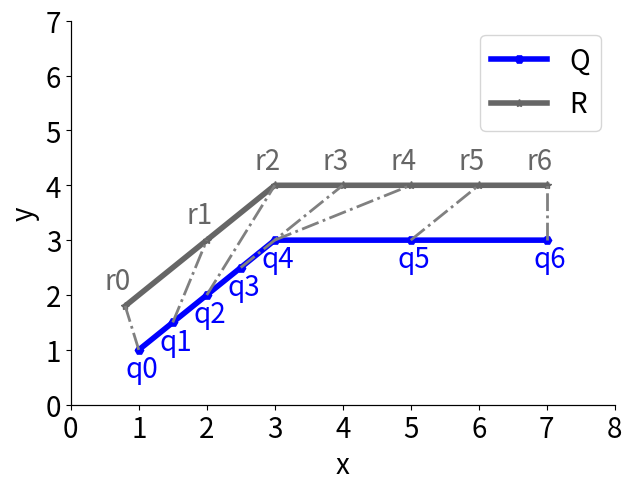

Python code for this plot: (Note: this script raises an exception after producing the figure.)
# coding=utf-8
import matplotlib.pyplot as plt
import numpy as np


def get_data():
    Q = [
        [1, 1],
        [1.5, 1.5],
        [2, 2],
        [2.5, 2.5],
        [3, 3],
        [5, 3],
        [7, 3],
    ]
    R = [
        [0.8, 1.8],
        [2, 3],
        [3, 4],
        [4, 4],
        [5, 4],
        [6, 4],
        [7, 4],
    ]
    return np.array(Q), np.array(R)


def draw_line( v1, v2, color='0.5', linewidth=1.):
    plt.plot([v1[0], v2[0]], [v1[1], v2[1]], linestyle='-.', linewidth=linewidth, color=color)


if __name__=='__main__':
    fig = plt.figure()
    m_fontsize = 20

    Q, R = get_data()
    plt.plot(Q[:, 0], Q[:, 1], color='blue', linewidth=4, label='Q', marker='H', linestyle='-')
    plt.plot(R[:, 0], R[:, 1], color='0.4', linewidth=4, label='R', marker='*', linestyle=None)

    for i in range(len(Q)):
        plt.text(Q[i][0] - 0.2, Q[i][1] - 0.5, 'q'+str(i), fontsize=m_fontsize, color='blue')
    for i in range(len(R)):
        plt.text(R[i][0] - 0.3, R[i][1] + 0.3, 'r'+str(i), fontsize=m_fontsize, color='0.4')

    for i in range(len(Q)):
        draw_line(Q[i], R[i], linewidth=2.)

    ax = plt.gca()
    # 将底部的线移到y=0的地方
    ax.spines['bottom'].set_position(('data', 0))
    ax.spines['top'].set_position(('data', 0))
    ax.spines['left'].set_position(('data', 0))
    ax.spines['right'].set_position(('data', 0))

    plt.legend(fontsize=m_fontsize)
    plt.xticks(np.arange(0, 10, 1), fontsize=m_fontsize)
    plt.yticks(np.arange(0, 10, 1), fontsize=m_fontsize)
    plt.xlim(0, 8)
    plt.ylim(0, 7)
    plt.xlabel('x', fontsize=m_fontsize)
    plt.ylabel('y', fontsize=m_fontsize)
    plt.subplots_adjust(top=0.95, bottom=0.15, right=0.97, left=0.12, hspace=0, wspace=0)
    plt.savefig('F:/毕业设计大文件夹/picture/chapter2/2-11.jpg')
    plt.show()